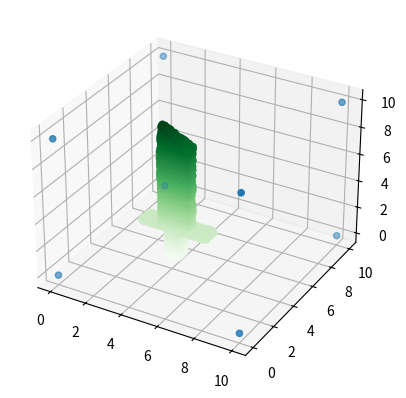

The script that saved this image:
from mpl_toolkits import mplot3d
import matplotlib.pyplot as plt 
import numpy as np
from math import pi
import random


#Functions to test if points lie in a polygon

def leftofline(p,l):
    #p is a point
    #l is a pair of coordinates which create a line between them
    if p[0] < l[0][0] and p[0] < l[1][0]:
        return True
    elif p[0] > l[0][0] and p[0] > l[1][0]:
        return False
    else:
        if l[0][1] == l[1][1]:
            return False
        m=(l[0][1]-l[1][1])/(l[0][0]-l[1][0])
        y=m*p[0]-m*l[0][0]+l[0][1]
        if m>0:
            if y >= p[1]:
                return False
            else:
                return True
        else:
            if y <= p[1]:
                return False
            else:
                return True

def inpoly(p,s):
    #p is point
    #s is shape
    temp = 0
    ys=[]
    for j in range(1,len(s)):
        if leftofline(p,[s[j-1],s[j]]):
            ys.append([s[j-1][1],s[j][1]])
    if leftofline(p, [s[len(s)-1],s[0]]):
        ys.append([s[len(s)-1][1],s[0][1]])
    for i in ys:
        e = 1e-10
        m= abs(i[0]+i[1]+2*e)/2
        if abs(p[1]-m) <= abs(i[0]+e-m):
            temp += 1
    if temp %2 == 0:
        return False
    else:
        return True
        
#Define the shapes that will be projected to create the shape (as lists of lists)

xshape=[[3.8,0.3],[4.5,0.3],[4.5,2.3],[6,2.3],[6,2.5],[5,2.5],[5,8.5],[3.4,9.8],[3.4,2.5],[2.3,2.5],[2.3,2.3],[3.8,2.3]]
yshape=[[3.8,0.3],[4.5,0.3],[4.5,2.3],[4.7,2.3],[4.7,2.5],[4.4,2.5],[4.4,8.5],[4.2,9.8],[4.1,9.8],[3.9,8.5],[3.9,2.5],[3.6,2.5],[3.6,2.3],[3.8,2.3]]
zshape=[[2.3,4.7],[6.1,4.7],[6.1,3.85],[2.3,3.85]]

#Test a multitude of points and whether they lie in the 3 shapes
#Keep the amount of decimal points of the points to be less than 9

#The ranges of values that can be tested by random points
rangex=[2.2,6.2]
rangey=[3.4,4.8]
rangez=[0,10]

PointAmount=100000
FinalPoints=[]
for i in range(1,PointAmount+1):
    x=[random.uniform(rangex[0],rangex[1]),random.uniform(rangey[0],rangey[1]),random.uniform(rangez[0],rangez[1])]
    if inpoly([x[0],x[2]],xshape):
        if inpoly([x[1],x[2]],yshape):
            if inpoly([x[0],x[1]],zshape):
                FinalPoints.append(x)

#Turn Finalpoints into lists of xs, ys and zs
xdata=[]
ydata=[]
zdata=[]
for i in FinalPoints:
    xdata.append(i[0])
    ydata.append(i[1])
    zdata.append(i[2])


#Plot the points

fig = plt.figure()
ax = plt.axes(projection='3d')

ax.scatter3D(xdata, ydata, zdata, c=zdata, cmap='Greens')
ax.scatter3D([0,0,0,0,10,10,10,10], [0,0,10,10,0,0,10,10], [0,10,0,10,0,10,0,10])
plt.show()